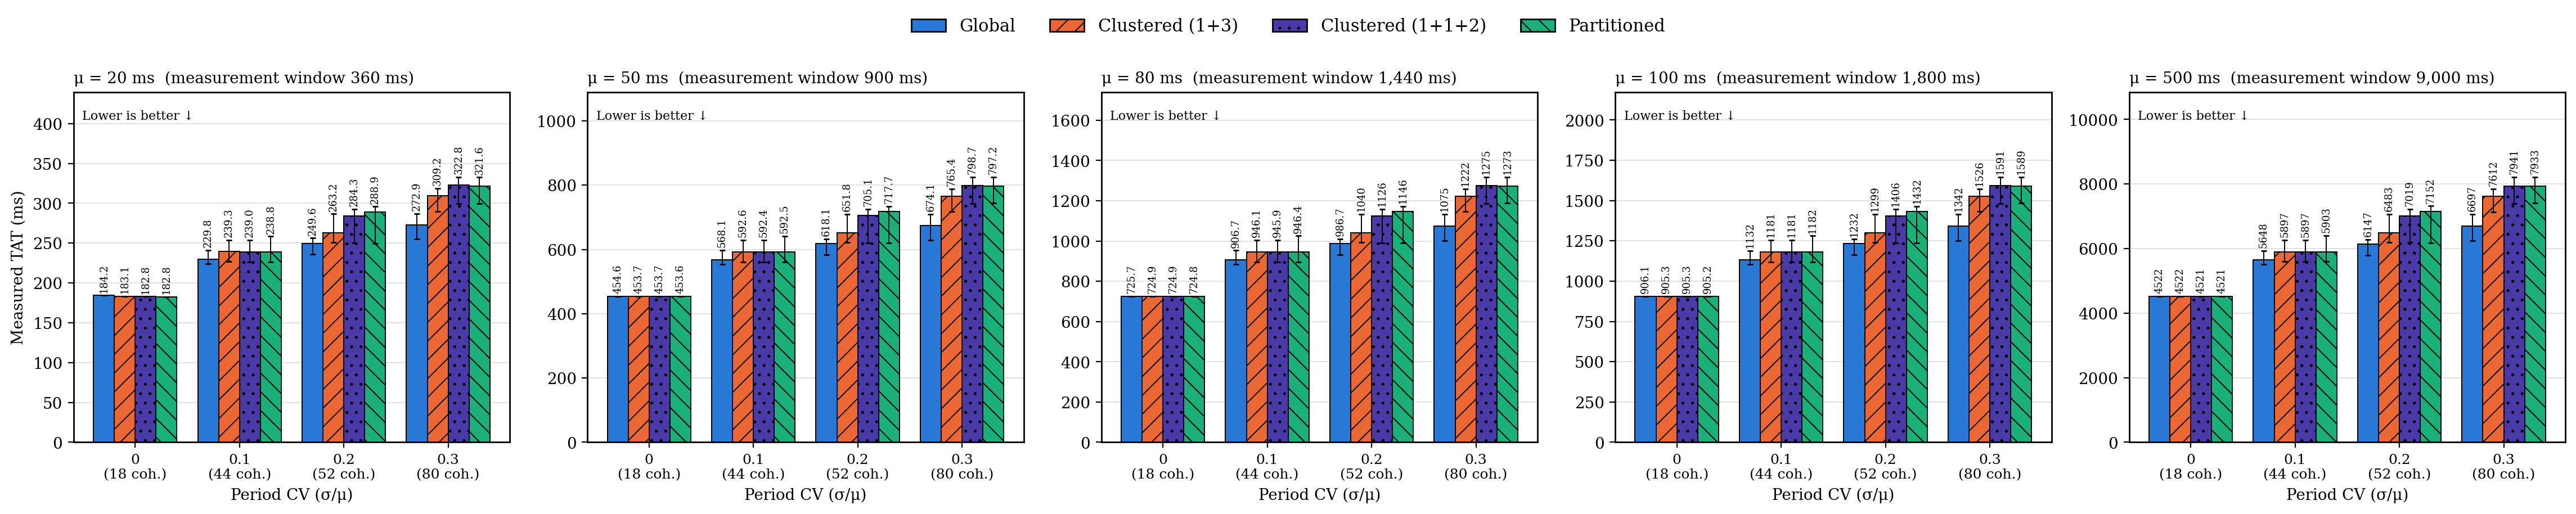

The data file committed next to this chart (first rows):
metric, mean_ms, cv, architecture, n, median_ms, q1_ms, q3_ms
TAT, 20, 0.000, g, 1, 184.2, 184.2, 184.2
TAT, 20, 0.100, g, 14, 229.8, 224, 241.2
TAT, 20, 0.200, g, 19, 249.6, 236.1, 256.2
TAT, 20, 0.300, g, 20, 272.9, 254.9, 287.1
TAT, 20, 0.000, c, 1, 183.1, 183.1, 183.1
TAT, 20, 0.100, c, 14, 239.3, 226.6, 253.8
TAT, 20, 0.200, c, 19, 263.2, 250.8, 286.5
TAT, 20, 0.300, c, 20, 309.2, 289.7, 318.6
TAT, 20, 0.000, c2, 1, 182.8, 182.8, 182.8
TAT, 20, 0.100, c2, 14, 239, 226.2, 253.5
TAT, 20, 0.200, c2, 19, 284.3, 250.3, 292.5
TAT, 20, 0.300, c2, 20, 322.8, 299.2, 332.8
TAT, 20, 0.000, p, 1, 182.8, 182.8, 182.8
TAT, 20, 0.100, p, 14, 238.8, 225.9, 258.3
TAT, 20, 0.200, p, 19, 288.9, 249.7, 295.7
TAT, 20, 0.300, p, 20, 321.6, 299.6, 332.5
TAT, 50, 0.000, g, 1, 454.6, 454.6, 454.6
TAT, 50, 0.100, g, 14, 568.1, 554.1, 597
TAT, 50, 0.200, g, 19, 618.1, 583.7, 632.8
TAT, 50, 0.300, g, 20, 674.1, 629, 710
TAT, 50, 0.000, c, 1, 453.7, 453.7, 453.7
TAT, 50, 0.100, c, 14, 592.6, 561.5, 629.1
TAT, 50, 0.200, c, 19, 651.8, 621.5, 709.9
TAT, 50, 0.300, c, 20, 765.4, 717.7, 788.7
TAT, 50, 0.000, c2, 1, 453.7, 453.7, 453.7
TAT, 50, 0.100, c2, 14, 592.4, 561.3, 629.1
TAT, 50, 0.200, c2, 19, 705.1, 621, 725.5
TAT, 50, 0.300, c2, 20, 798.7, 741.9, 825
TAT, 50, 0.000, p, 1, 453.6, 453.6, 453.6
TAT, 50, 0.100, p, 14, 592.5, 561.1, 641.8
TAT, 50, 0.200, p, 19, 717.7, 620.4, 734.3
TAT, 50, 0.300, p, 20, 797.2, 743.8, 824.7
TAT, 80, 0.000, g, 1, 725.7, 725.7, 725.7
TAT, 80, 0.100, g, 14, 906.7, 884.3, 953
TAT, 80, 0.200, g, 19, 986.7, 931, 1009
TAT, 80, 0.300, g, 20, 1075, 1002, 1133
TAT, 80, 0.000, c, 1, 724.9, 724.9, 724.9
TAT, 80, 0.100, c, 14, 946.1, 896.6, 1005
TAT, 80, 0.200, c, 19, 1040, 992.1, 1133
TAT, 80, 0.300, c, 20, 1222, 1146, 1259
TAT, 80, 0.000, c2, 1, 724.9, 724.9, 724.9
TAT, 80, 0.100, c2, 14, 945.9, 896.5, 1005
TAT, 80, 0.200, c2, 19, 1126, 991.6, 1158
TAT, 80, 0.300, c2, 20, 1275, 1185, 1317
TAT, 80, 0.000, p, 1, 724.8, 724.8, 724.8
TAT, 80, 0.100, p, 14, 946.4, 896.3, 1026
TAT, 80, 0.200, p, 19, 1146, 991, 1173
TAT, 80, 0.300, p, 20, 1273, 1188, 1317
TAT, 100, 0.000, g, 1, 906.1, 906.1, 906.1
TAT, 100, 0.100, g, 14, 1132, 1104, 1190
TAT, 100, 0.200, g, 19, 1232, 1162, 1260
TAT, 100, 0.300, g, 20, 1342, 1251, 1415
TAT, 100, 0.000, c, 1, 905.3, 905.3, 905.3
TAT, 100, 0.100, c, 14, 1181, 1120, 1254
TAT, 100, 0.200, c, 19, 1299, 1239, 1415
TAT, 100, 0.300, c, 20, 1526, 1431, 1572
TAT, 100, 0.000, c2, 1, 905.3, 905.3, 905.3
TAT, 100, 0.100, c2, 14, 1181, 1120, 1255
TAT, 100, 0.200, c2, 19, 1406, 1238, 1447
TAT, 100, 0.300, c2, 20, 1591, 1480, 1645
... 20 more rows
